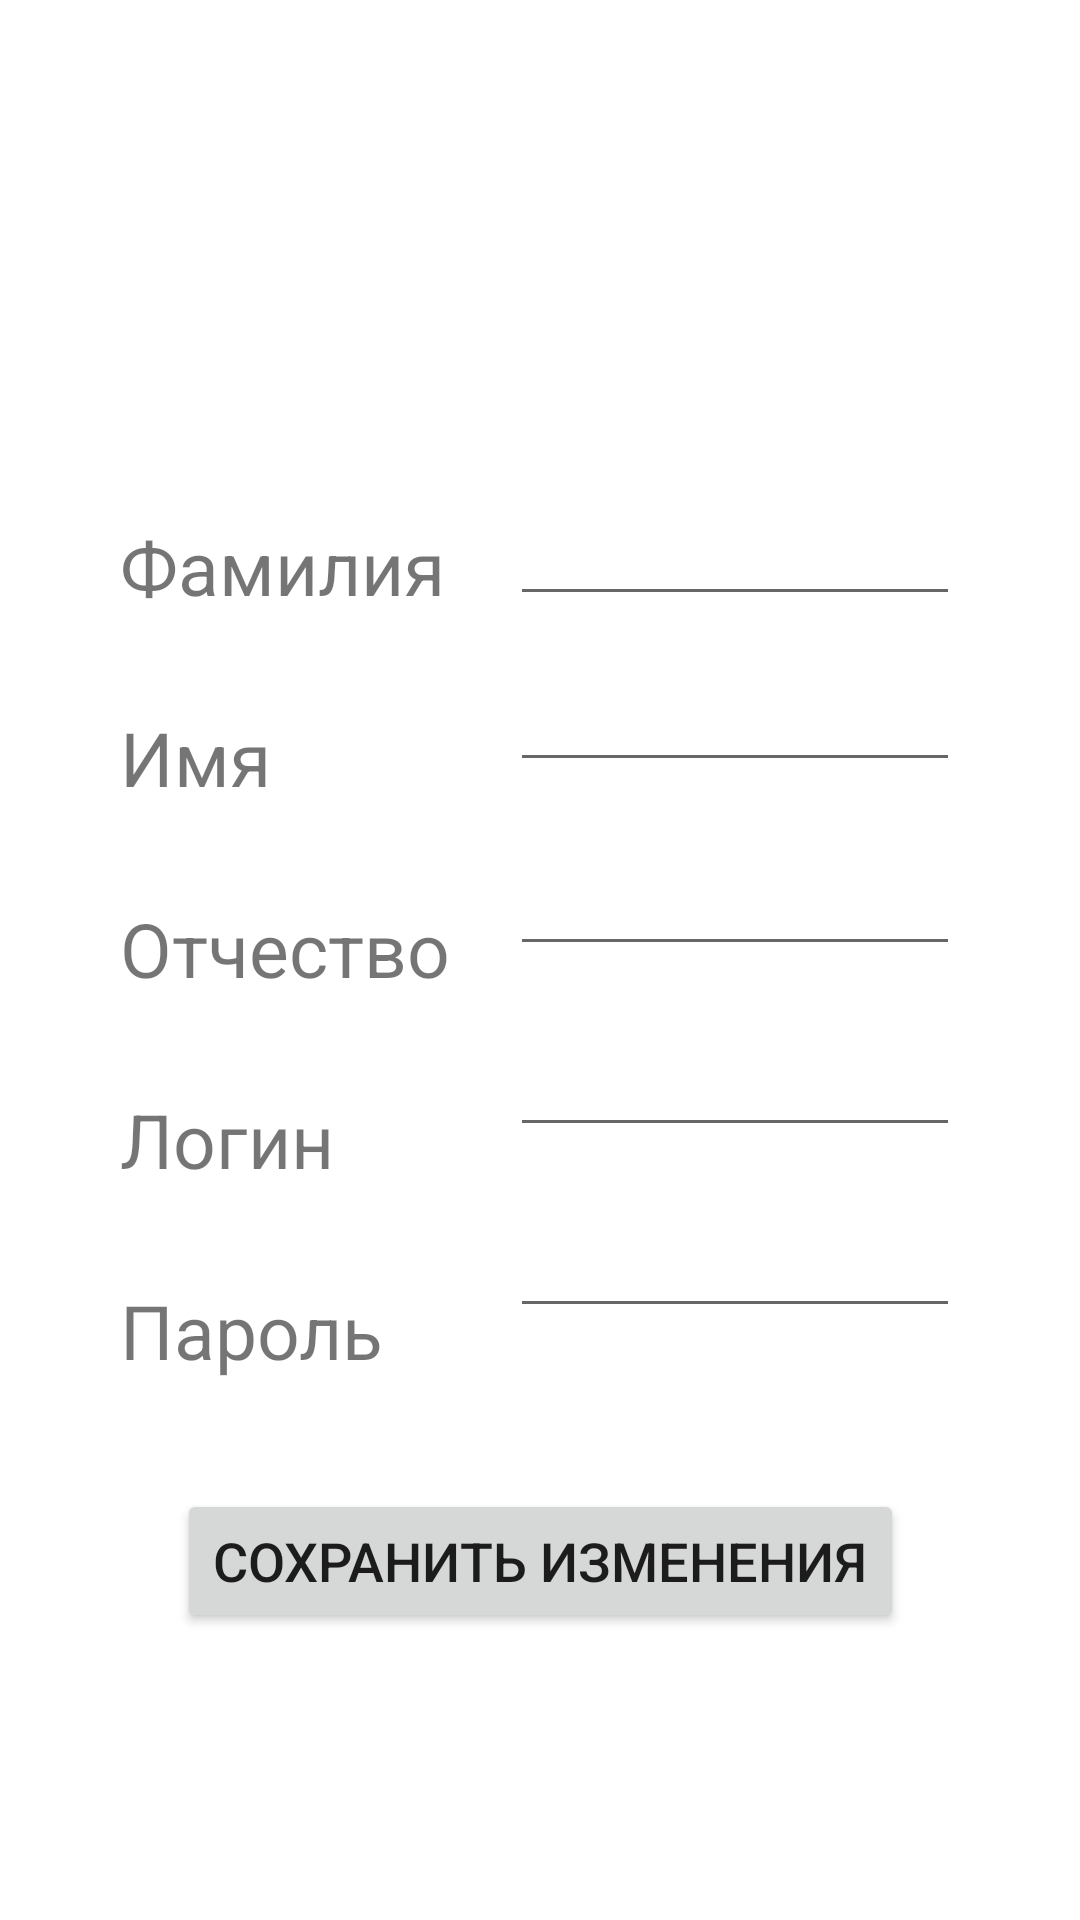

This screen was rendered from an Android layout file. Write that file and the resources it references.
<!-- AndroidManifest.xml: application theme Theme.FreelanceForStudents -->
<!-- res/layout/activity_redact_customer.xml -->
<?xml version="1.0" encoding="utf-8"?>
<androidx.constraintlayout.widget.ConstraintLayout xmlns:android="http://schemas.android.com/apk/res/android"
    xmlns:app="http://schemas.android.com/apk/res-auto"
    xmlns:tools="http://schemas.android.com/tools"
    android:layout_width="match_parent"
    android:layout_height="match_parent"
    tools:context=".RedactCustomer">

    <LinearLayout
        android:id="@+id/LL"
        android:layout_width="wrap_content"
        android:layout_height="wrap_content"
        android:layout_marginTop="164dp"
        android:orientation="horizontal"
        app:layout_constraintEnd_toEndOf="parent"
        app:layout_constraintStart_toStartOf="parent"
        app:layout_constraintTop_toTopOf="parent">

        <LinearLayout
            android:layout_width="wrap_content"
            android:layout_height="wrap_content"
            android:orientation="vertical">

            <TextView
                android:id="@+id/LastName"
                android:layout_width="wrap_content"
                android:layout_height="wrap_content"
                android:layout_marginTop="8dp"
                android:text="Фамилия"
                android:textSize="25sp" />

            <TextView
                android:id="@+id/Name"
                android:layout_width="wrap_content"
                android:layout_height="wrap_content"
                android:layout_marginTop="30dp"
                android:text="Имя"
                android:textSize="25sp" />

            <TextView
                android:id="@+id/MiddleName"
                android:layout_width="wrap_content"
                android:layout_height="wrap_content"
                android:layout_marginTop="30dp"
                android:text="Отчество"
                android:textSize="25sp" />

            <TextView
                android:id="@+id/login"
                android:layout_width="wrap_content"
                android:layout_height="wrap_content"
                android:layout_marginTop="30dp"
                android:text="Логин"
                android:textSize="25sp" />

            <TextView
                android:id="@+id/Password"
                android:layout_width="wrap_content"
                android:layout_height="wrap_content"
                android:layout_marginTop="30dp"
                android:text="Пароль"
                android:textSize="25sp" />


        </LinearLayout>

        <LinearLayout
            android:layout_width="wrap_content"
            android:layout_height="wrap_content"
            android:layout_marginStart="20dp"
            android:orientation="vertical">

            <EditText
                android:id="@+id/edit_LastName"
                android:layout_width="150dp"
                android:layout_height="wrap_content" />

            <EditText
                android:id="@+id/edit_Name"
                android:layout_width="150dp"
                android:layout_height="wrap_content"
                android:layout_marginTop="14dp" />

            <EditText
                android:id="@+id/edit_MiddleName"
                android:layout_width="150dp"
                android:layout_height="wrap_content"
                android:layout_marginTop="20dp" />

            <EditText
                android:id="@+id/edit_Login"
                android:layout_width="150dp"
                android:layout_height="wrap_content"
                android:layout_marginTop="19dp" />

            <EditText
                android:id="@+id/edit_Password"
                android:layout_width="150dp"
                android:layout_height="wrap_content"
                android:layout_marginTop="19dp" />

        </LinearLayout>

    </LinearLayout>

    <Button
        android:id="@+id/ButtonSaveChanges"
        android:layout_width="wrap_content"
        android:layout_height="wrap_content"
        android:layout_marginTop="36dp"
        android:text="сохранить изменения"
        android:textSize="18sp"
        app:layout_constraintEnd_toEndOf="parent"
        app:layout_constraintStart_toStartOf="parent"
        app:layout_constraintTop_toBottomOf="@id/LL" />

</androidx.constraintlayout.widget.ConstraintLayout>
<!-- resources referenced by this layout -->
<resources>
  <style name="Theme.FreelanceForStudents" parent="Theme.MaterialComponents.DayNight.DarkActionBar">
          
          <item name="colorPrimary">@color/purple_500</item>
          <item name="colorPrimaryVariant">@color/purple_700</item>
          <item name="colorOnPrimary">@color/white</item>
          
          <item name="colorSecondary">@color/teal_200</item>
          <item name="colorSecondaryVariant">@color/teal_700</item>
          <item name="colorOnSecondary">@color/black</item>
          
          <item name="android:statusBarColor" tools:targetApi="l">?attr/colorPrimaryVariant</item>
          
      </style>
  <!-- not gathered from this repository: default colours our renderer supplied (Android Studio template values) -->
  <color name="purple_500">#FF6200EE</color>
  <color name="purple_700">#FF3700B3</color>
  <color name="teal_200">#FF03DAC5</color>
  <color name="teal_700">#FF018786</color>
  <color name="black">#FF000000</color>
  <color name="white">#FFFFFFFF</color>
</resources>
